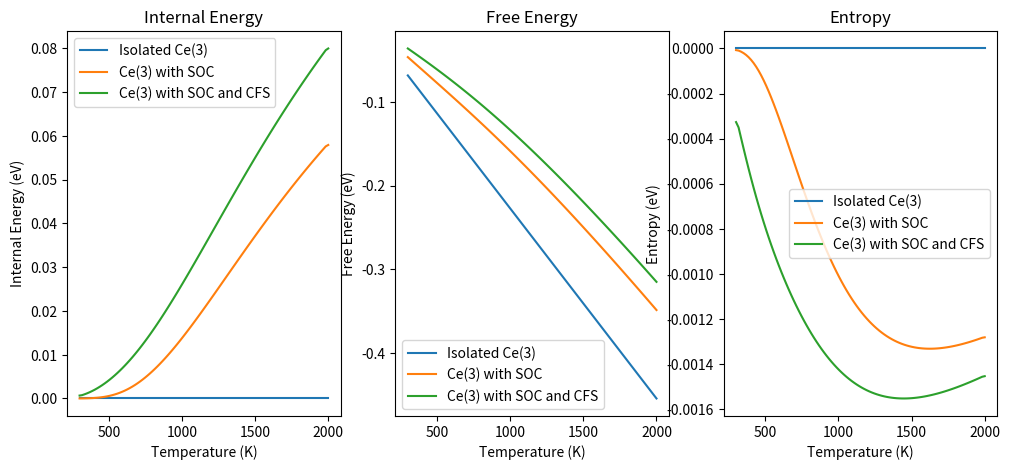

Recreate this plot in Python.
import scipy
import math
import numpy as np
import matplotlib.pyplot as plt
import scipy.constants
import pandas as pd

# My Constants
Ti = 300
Tf = 2000
T =np.linspace(Ti,Tf,100)
k_B = scipy.constants.k/scipy.constants.eV

# Repeatable functions so I don't have to write the same code 3 times
def internal_energy_calculation(Z, Temp=T):
    return -1 * np.gradient(np.log(Z), 1 / (k_B * Temp))

def free_energy_calculation(Z, Temp = T):
    return -1 * k_B*Temp*np.log(Z)

def entropy_calculation(F, Temp=T):
    return -1 * np.gradient(F,Temp)

# Functions for tasks
def isolated_partition(Temp=T):
    # Since the energies are zero, the partition function just sums up 1
    return [1*14 for t in Temp]

def soc_partition(Temp=T):
    # 6 zero energy states and 8 0.28 energy states
    return [6 + 8*(math.exp(-0.28/(k_B*t))) for t in Temp]

def cfs_partition(Temp=T):
    # 4 zero energy, 2 0.12 energy, 2 0.25 energy, 4 0.32 energy, 2 0.46 energy
    return [(4.0 + 2.0*math.exp(-0.12/(k_B*t)) + 2.0*math.exp(-0.25/(k_B*t)) + 4.0*math.exp(-0.32/(k_B*t)) + 2.0*math.exp(-0.46/(k_B*t))) for t in Temp]

# Printing Results for Isolated Ce(3)
isolated_Z = isolated_partition()
print("Isolated Internal Energy")
print(internal_energy_calculation(isolated_Z)[0])
print("Isolated Free Energy")
isolated_free_energy = free_energy_calculation(isolated_Z)
print(isolated_free_energy[0])
print("Isolated Entropy")
print(entropy_calculation(isolated_free_energy)[0])
print("\n")

# Printing Results for Ce(3) with SOC
SOC_Z = soc_partition()
print("SOC Internal Energy")
print(internal_energy_calculation(SOC_Z)[3])
print("SOC Free Energy")
SOC_free_energy = free_energy_calculation(SOC_Z)
print(SOC_free_energy[0])
print("SOC Entropy")
print(entropy_calculation(SOC_free_energy)[0])
print("\n")

# Printing Results for Ce(3) with SOC and CFS
cfs_Z = cfs_partition()
print("cfs Internal Energy")
print(internal_energy_calculation(cfs_Z)[0])
print("cfs Free Energy")
cfs_free_energy = free_energy_calculation(cfs_Z)
print(cfs_free_energy[0])
print("cfs Entropy")
print(entropy_calculation(cfs_free_energy)[0])

# CSV file
df = pd.DataFrame()
df["Isolated Ce(3) Internal Energy"] = internal_energy_calculation(isolated_Z)
df["Isolated Ce(3) Free Energy"] = free_energy_calculation(isolated_Z)
df["Isolated Ce(3) Entropy"] = entropy_calculation(isolated_free_energy)
df["Ce(3) with SOC Internal Energy"] = internal_energy_calculation(SOC_Z)
df["Ce(3) with SOC Free Energy"] = free_energy_calculation(SOC_Z)
df["Ce(3) with SOC Entropy"] = entropy_calculation(SOC_free_energy)
df["Ce(3) with SOC and CFS Internal Energy"] = internal_energy_calculation(cfs_Z)
df["Ce(3) with SOC and CFS Free Energy"] = free_energy_calculation(cfs_Z)
df["Ce(3) with SOC and CFS Entropy"] = entropy_calculation(cfs_free_energy)
df.to_csv("ThermoProperties.csv",index=False)

# Plotting
fig, (ax1, ax2, ax3) = plt.subplots(1,3,figsize=(12,5))

# Plot Internal Energy
ax1.plot(T, internal_energy_calculation(isolated_Z), label="Isolated Ce(3)")
ax1.plot(T, internal_energy_calculation(SOC_Z), label="Ce(3) with SOC")
ax1.plot(T, internal_energy_calculation(cfs_Z), label="Ce(3) with SOC and CFS")
ax1.set_xlabel("Temperature (K)")
ax1.set_ylabel("Internal Energy (eV)")
ax1.set_title("Internal Energy")
ax1.legend()

# Plot Free Energy
ax2.plot(T, free_energy_calculation(isolated_Z), label="Isolated Ce(3)")
ax2.plot(T, free_energy_calculation(SOC_Z), label="Ce(3) with SOC")
ax2.plot(T, free_energy_calculation(cfs_Z), label="Ce(3) with SOC and CFS")
ax2.set_xlabel("Temperature (K)")
ax2.set_ylabel("Free Energy (eV)")
ax2.set_title("Free Energy")
ax2.legend()

# Plot Entropy
ax3.plot(T, entropy_calculation(isolated_Z), label="Isolated Ce(3)")
ax3.plot(T, entropy_calculation(SOC_Z), label="Ce(3) with SOC")
ax3.plot(T, entropy_calculation(cfs_Z), label="Ce(3) with SOC and CFS")
ax3.set_xlabel("Temperature (K)")
ax3.set_ylabel("Entropy (eV)")
ax3.set_title("Entropy")
ax3.legend()

plt.savefig("ce_thermo.png")
plt.show()
